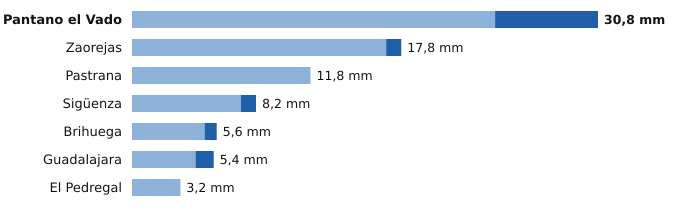

The data file committed next to this chart (first rows):
estacion, provincia, indicativo, mm_6_dias_anteriores, mm_hoy, mm_7_dias, horas_de_hoy
Pantano el Vado, Guadalajara, 3103, 24.0, 6.8, 30.8, 8
Zaorejas, Guadalajara, 3021Y, 16.8, 1.0, 17.8, 6
Pastrana, Guadalajara, 3085Y, 11.8, 0.0, 11.8, 6
Sigüenza, Guadalajara, 3130C, 7.2, 1.0, 8.2, 9
Brihuega, Guadalajara, 3209Y, 4.8, 0.8, 5.6, 8
Guadalajara, Guadalajara, 3168D, 4.2, 1.2, 5.4, 9
El Pedregal, Guadalajara, 9377Y, 3.2, 0.0, 3.2, 9
